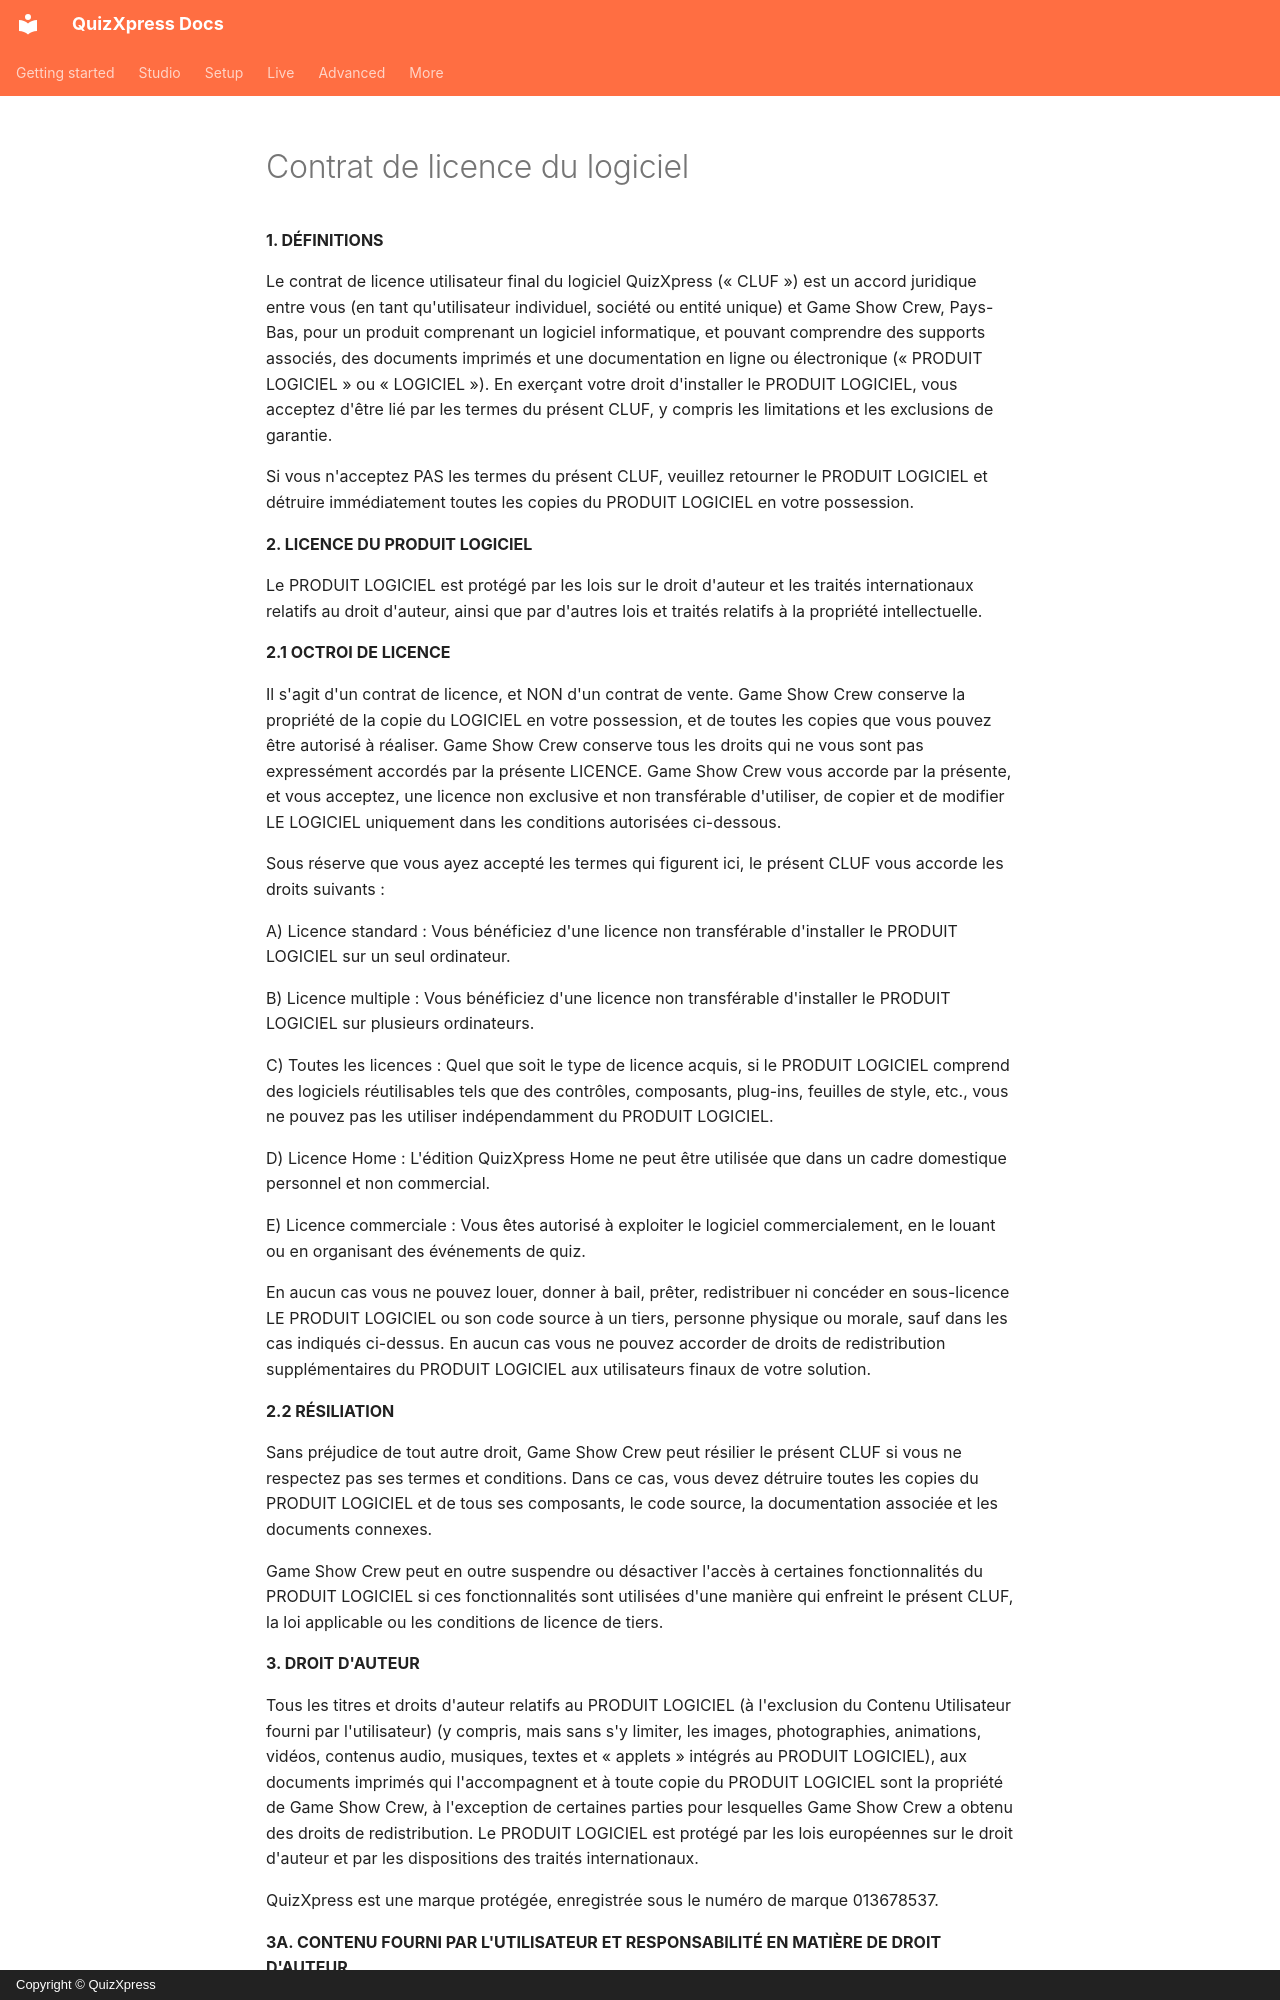

repository: gameshowcrew/quizxpress-docs · page: legal/software-license-agreement.fr/index.html · generator: mkdocs · copyright: Copyright © QuizXpress

# Contrat de licence du logiciel

**1. DÉFINITIONS**

Le contrat de licence utilisateur final du logiciel QuizXpress (« CLUF ») est un accord juridique entre vous (en tant qu'utilisateur individuel, société ou entité unique) et Game Show Crew, Pays-Bas, pour un produit comprenant un logiciel informatique, et pouvant comprendre des supports associés, des documents imprimés et une documentation en ligne ou électronique (« PRODUIT LOGICIEL » ou « LOGICIEL »). En exerçant votre droit d'installer le PRODUIT LOGICIEL, vous acceptez d'être lié par les termes du présent CLUF, y compris les limitations et les exclusions de garantie.

Si vous n'acceptez PAS les termes du présent CLUF, veuillez retourner le PRODUIT LOGICIEL et détruire immédiatement toutes les copies du PRODUIT LOGICIEL en votre possession.

**2. LICENCE DU PRODUIT LOGICIEL**

Le PRODUIT LOGICIEL est protégé par les lois sur le droit d'auteur et les traités internationaux relatifs au droit d'auteur, ainsi que par d'autres lois et traités relatifs à la propriété intellectuelle.

**2.1 OCTROI DE LICENCE**

Il s'agit d'un contrat de licence, et NON d'un contrat de vente. Game Show Crew conserve la propriété de la copie du LOGICIEL en votre possession, et de toutes les copies que vous pouvez être autorisé à réaliser. Game Show Crew conserve tous les droits qui ne vous sont pas expressément accordés par la présente LICENCE. Game Show Crew vous accorde par la présente, et vous acceptez, une licence non exclusive et non transférable d'utiliser, de copier et de modifier LE LOGICIEL uniquement dans les conditions autorisées ci-dessous.

Sous réserve que vous ayez accepté les termes qui figurent ici, le présent CLUF vous accorde les droits suivants :

A\) Licence standard : Vous bénéficiez d'une licence non transférable d'installer le PRODUIT LOGICIEL sur un seul ordinateur.

B\) Licence multiple : Vous bénéficiez d'une licence non transférable d'installer le PRODUIT LOGICIEL sur plusieurs ordinateurs.

C\) Toutes les licences : Quel que soit le type de licence acquis, si le PRODUIT LOGICIEL comprend des logiciels réutilisables tels que des contrôles, composants, plug-ins, feuilles de style, etc., vous ne pouvez pas les utiliser indépendamment du PRODUIT LOGICIEL.

D\) Licence Home : L'édition QuizXpress Home ne peut être utilisée que dans un cadre domestique personnel et non commercial.

E\) Licence commerciale : Vous êtes autorisé à exploiter le logiciel commercialement, en le louant ou en organisant des événements de quiz.

En aucun cas vous ne pouvez louer, donner à bail, prêter, redistribuer ni concéder en sous-licence LE PRODUIT LOGICIEL ou son code source à un tiers, personne physique ou morale, sauf dans les cas indiqués ci-dessus. En aucun cas vous ne pouvez accorder de droits de redistribution supplémentaires du PRODUIT LOGICIEL aux utilisateurs finaux de votre solution.

**2.2 RÉSILIATION**

Sans préjudice de tout autre droit, Game Show Crew peut résilier le présent CLUF si vous ne respectez pas ses termes et conditions. Dans ce cas, vous devez détruire toutes les copies du PRODUIT LOGICIEL et de tous ses composants, le code source, la documentation associée et les documents connexes.

Game Show Crew peut en outre suspendre ou désactiver l'accès à certaines fonctionnalités du PRODUIT LOGICIEL si ces fonctionnalités sont utilisées d'une manière qui enfreint le présent CLUF, la loi applicable ou les conditions de licence de tiers.

**3. DROIT D'AUTEUR**

Tous les titres et droits d'auteur relatifs au PRODUIT LOGICIEL (à l'exclusion du Contenu Utilisateur fourni par l'utilisateur) (y compris, mais sans s'y limiter, les images, photographies, animations, vidéos, contenus audio, musiques, textes et « applets » intégrés au PRODUIT LOGICIEL), aux documents imprimés qui l'accompagnent et à toute copie du PRODUIT LOGICIEL sont la propriété de Game Show Crew, à l'exception de certaines parties pour lesquelles Game Show Crew a obtenu des droits de redistribution. Le PRODUIT LOGICIEL est protégé par les lois européennes sur le droit d'auteur et par les dispositions des traités internationaux.

QuizXpress est une marque protégée, enregistrée sous le numéro de marque 013678537.

**3A. CONTENU FOURNI PAR L'UTILISATEUR ET RESPONSABILITÉ EN MATIÈRE DE DROIT D'AUTEUR**
